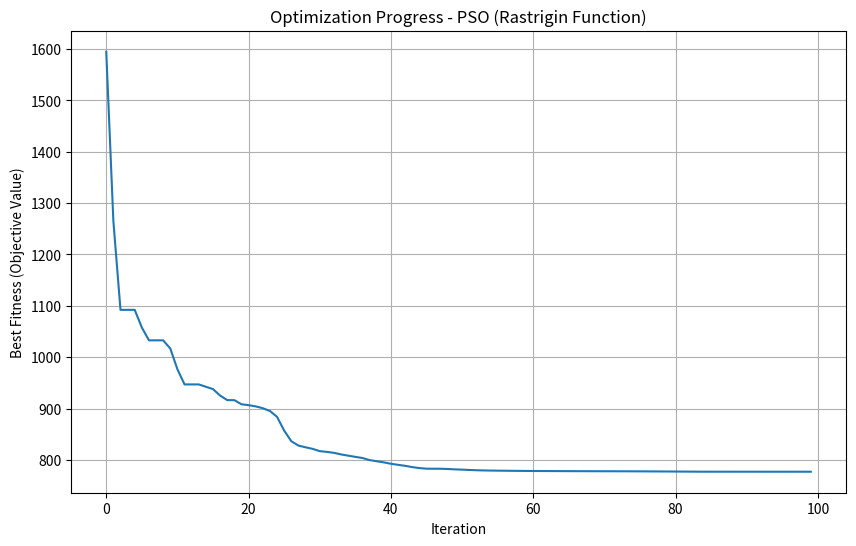

Python code for this plot:
# # file2.py
# import numpy as np
# import matplotlib.pyplot as plt
# import PSO_trial_2 as PS  # Import the PSO_trial_2 module

# # Using the function from file1
# [redacted]
# # greeting = file1.greet(name)
# # print(greeting)

# # Define the problem parameters
# dim = 50  # Number of dimensions (e.g., 50-dimensional problem)
# bounds = (-5, 5)  # Boundaries of the search space (e.g., [-5, 5] for all dimensions)
# num_particles = 50  # Number of particles
# max_iter = 100  # Maximum number of iterations

# # Initialize and run PSO
# pso = PS.PSO(PS.objective_function, dim, bounds, num_particles, max_iter)
# best_position, best_value = pso.optimize()

# print(f"Best Position: {best_position}")
# print(f"Best Value: {best_value}")

# # --- Plotting the optimization process ---
# # Plot fitness values over iterations
# plt.figure(figsize=(10, 6))
# plt.plot(pso.fitness_history)
# plt.title("Optimization Progress - PSO")
# plt.xlabel("Iteration")
# plt.ylabel("Best Fitness (Objective Value)")
# plt.grid(True)
# plt.show()

# ppso = pso.particles
# # Optionally plot particle positions in 2D or 3D at selected iterations

# PS.plot_particles(ppso, 1, dim=2)  # 2D projection at iteration 1

# PS.plot_particles(ppso, max_iter, dim=2)  # 2D projection at the last iteration

import numpy as np
import matplotlib.pyplot as plt

# Objective Function: Rastrigin Function
def rastrigin(x, A=10):
    # A is usually set to 10
    n = len(x)
    return A * n + np.sum(x**2 - A * np.cos(2 * np.pi * x))

# Particle class for PSO
class Particle:
    def __init__(self, dim, bounds):
        self.position = np.random.uniform(bounds[0], bounds[1], dim)
        self.velocity = np.random.uniform(-1, 1, dim)
        self.best_position = np.copy(self.position)
        self.best_value = float('inf')

    def evaluate(self, objective_function):
        value = objective_function(self.position)
        if value < self.best_value:
            self.best_value = value
            self.best_position = np.copy(self.position)
        return value

# PSO Class
class PSO:
    def __init__(self, objective_function, dim, bounds, num_particles=30, max_iter=100, w=0.5, c1=1.5, c2=1.5):
        self.objective_function = objective_function
        self.dim = dim
        self.bounds = bounds
        self.num_particles = num_particles
        self.max_iter = max_iter
        self.w = w  # Inertia weight
        self.c1 = c1  # Cognitive weight
        self.c2 = c2  # Social weight

        # Initialize particles
        self.particles = [Particle(dim, bounds) for _ in range(num_particles)]
        self.global_best_position = None
        self.global_best_value = float('inf')

        # Store fitness values for plotting
        self.fitness_history = []

    def optimize(self):
        for iter_num in range(self.max_iter):
            iter_best_value = float('inf')
            for particle in self.particles:
                # Evaluate particle fitness
                fitness = particle.evaluate(self.objective_function)
                iter_best_value = min(iter_best_value, fitness)

                # Update global best position if necessary
                if fitness < self.global_best_value:
                    self.global_best_value = fitness
                    self.global_best_position = np.copy(particle.position)

            # Store fitness for plotting
            self.fitness_history.append(self.global_best_value)

            # Update particle velocities and positions
            for particle in self.particles:
                r1, r2 = np.random.rand(2)
                # Update velocity
                particle.velocity = (self.w * particle.velocity + 
                                     self.c1 * r1 * (particle.best_position - particle.position) + 
                                     self.c2 * r2 * (self.global_best_position - particle.position))
                # Update position
                particle.position = particle.position + particle.velocity
                
                # Keep particle within bounds
                particle.position = np.clip(particle.position, self.bounds[0], self.bounds[1])

            # Optionally, print progress
            if (iter_num + 1) % 10 == 0 or iter_num == self.max_iter - 1:
                print(f"Iteration {iter_num + 1}/{self.max_iter}, Best Value: {self.global_best_value}")

        return self.global_best_position, self.global_best_value

# Define problem parameters
dim = 100  # Number of dimensions (100-dimensional problem)
bounds = (-5.12, 5.12)  # Rastrigin function is typically evaluated in the range [-5.12, 5.12]
num_particles = 50  # Number of particles
max_iter = 100  # Maximum number of iterations

# Initialize and run PSO
pso = PSO(rastrigin, dim, bounds, num_particles, max_iter)
best_position, best_value = pso.optimize()

print(f"Best Position: {best_position}")
print(f"Best Value: {best_value}")

# Plot fitness values over iterations (this will be a 1D plot showing progress)
plt.figure(figsize=(10, 6))
plt.plot(pso.fitness_history)
plt.title("Optimization Progress - PSO (Rastrigin Function)")
plt.xlabel("Iteration")
plt.ylabel("Best Fitness (Objective Value)")
plt.grid(True)
plt.show()